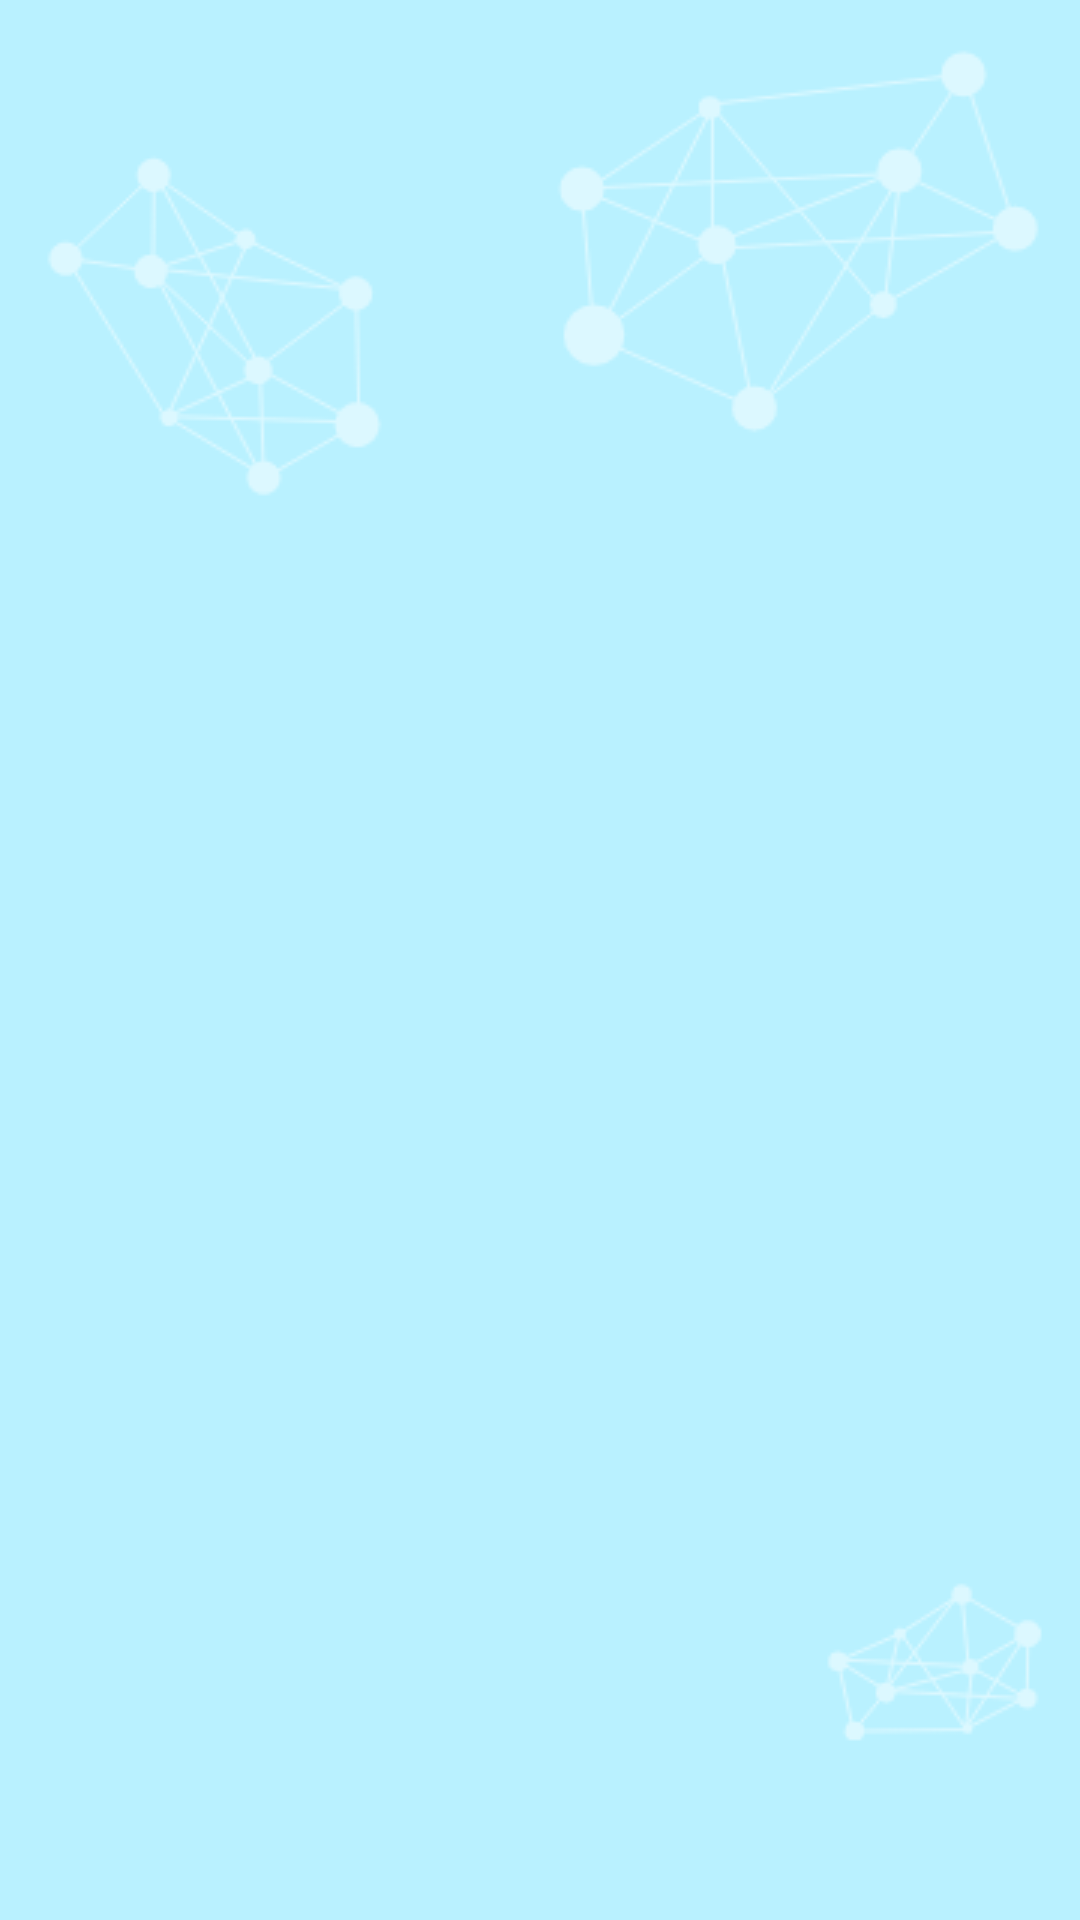

Android layout source for this screen:
<!-- AndroidManifest.xml: application theme AppTheme.NoActionBar -->
<!-- res/layout/fragment_health_record_graph.xml -->
<?xml version="1.0" encoding="utf-8"?>
<android.support.constraint.ConstraintLayout
    xmlns:android="http://schemas.android.com/apk/res/android"
    xmlns:app="http://schemas.android.com/apk/res-auto"
    xmlns:tools="http://schemas.android.com/tools"
    android:layout_width="match_parent"
    android:layout_height="match_parent"
    tools:context=".fragment.HealthRecordGraphFragment"
    tools:ignore="HardcodedText">

    <android.support.v7.widget.RecyclerView
        android:id="@+id/record_item_recycler_view"
        android:layout_width="0dp"
        android:layout_height="0dp"
        android:layout_marginBottom="24dp"
        android:layout_marginEnd="16dp"
        android:layout_marginLeft="16dp"
        android:layout_marginRight="16dp"
        android:layout_marginStart="16dp"
        android:layout_marginTop="16dp"
        app:layout_constraintBottom_toBottomOf="parent"
        app:layout_constraintEnd_toEndOf="parent"
        app:layout_constraintStart_toStartOf="parent"
        app:layout_constraintTop_toTopOf="parent"/>

</android.support.constraint.ConstraintLayout>
<!-- resources referenced by this layout -->
<resources>
  <style name="AppTheme.NoActionBar">
          <item name="windowActionBar">false</item>
          <item name="windowNoTitle">true</item>
      </style>
</resources>
